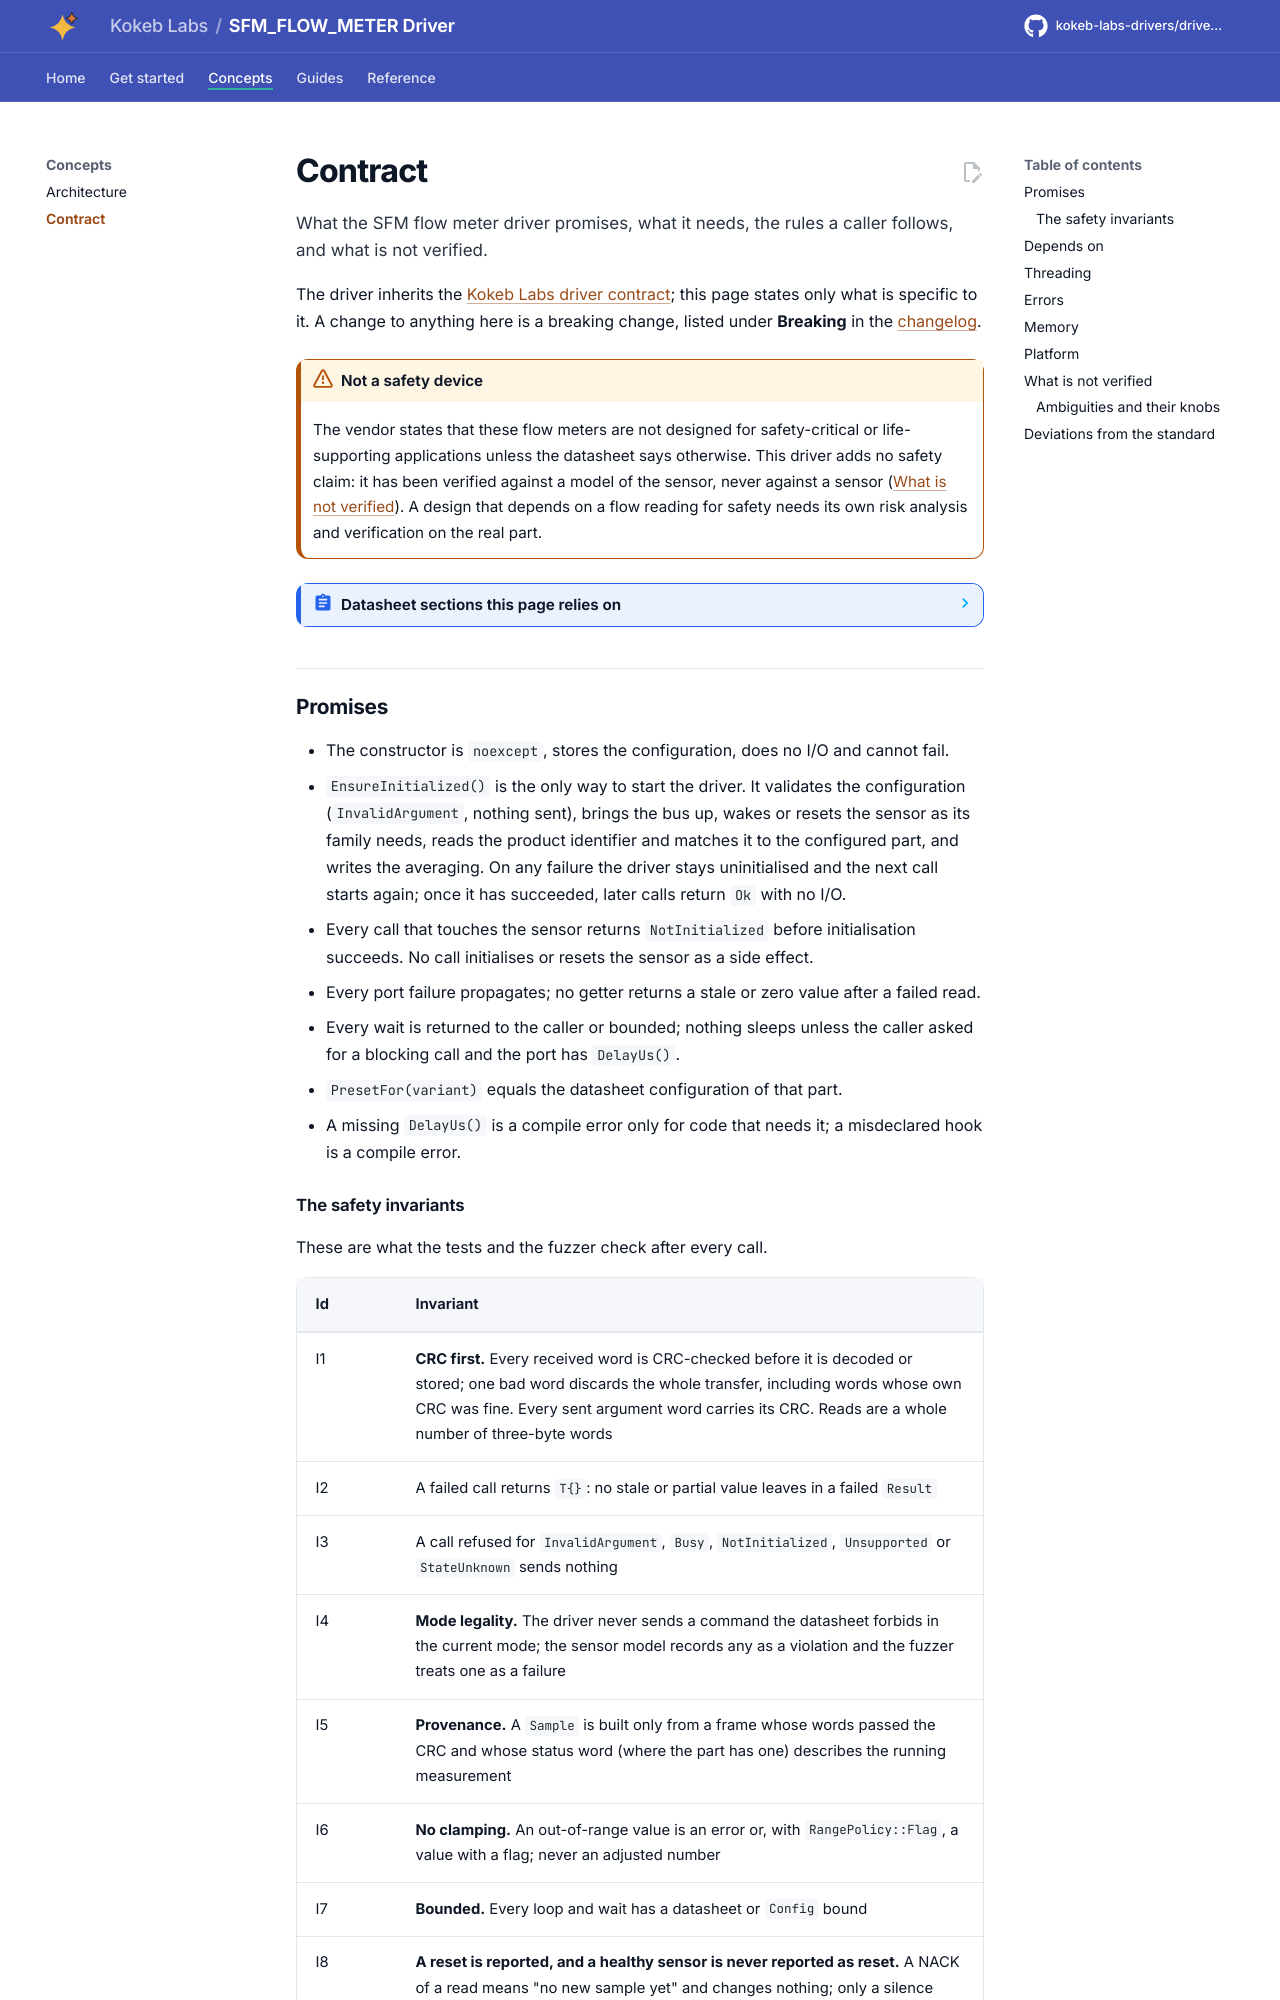

repository: kokeb-labs-drivers/driver-sfm-flow-meter · page: dev/contract/index.html · generator: mkdocs

# Contract

What the SFM flow meter driver promises, what it needs, the rules a caller follows, and what is not verified.

The driver inherits the [Kokeb Labs driver
contract](https://github.com/kokeb-labs/.github/blob/main/standards/driver.md);
this page states only what is specific to it. A change to anything here is a breaking change, listed under
**Breaking** in the [changelog](changelog.md).

!!! warning "Not a safety device"
    The vendor states that these flow meters are not designed for safety-critical or life-supporting applications
    unless the datasheet says otherwise. This driver adds no safety claim: it has been verified against a model of the
    sensor, never against a sensor ([What is not verified](#what-is-not-verified)). A design that depends on a flow
    reading for safety needs its own risk analysis and verification on the real part.

<!-- generated: datasheet-refs -->
??? abstract "Datasheet sections this page relies on"

    - Sf04 CRC: Sensirion AG SFM4100 CRC 1.0, CRC calculation, [p. 2](https://sensirion.com/media/documents/FA1A9B3B/6165B558/Sensirion_Mass_Flow_Meters_CRC_Calculation_V1_1.pdf#page=2)
    - Command framing and read framing: Sensirion AG SFM4300 D1 1.0, 4.2 I2C sequences, [p. 9](https://sensirion.com/media/documents/024CBAA1/62987ADF/Sensirion_Datasheet_SFM4300.pdf#page=9)
    - Status word: Sensirion AG SFM4300 D1 1.0, 4.3.2 Read measurement results, Table 5, [p. 11](https://sensirion.com/media/documents/024CBAA1/62987ADF/Sensirion_Datasheet_SFM4300.pdf#page=11)
    - Stop measurement: Sensirion AG SFM4300 D1 1.0, 4.3.4 Stop continuous measurement, [p. 12](https://sensirion.com/media/documents/024CBAA1/62987ADF/Sensirion_Datasheet_SFM4300.pdf#page=12)
    - Scale factor, offset and unit: Sensirion AG SFM4300 D1 1.0, 4.3.6 Read scale factor, offset and flow unit; 4.5 Unit conversion, [p. 13](https://sensirion.com/media/documents/024CBAA1/62987ADF/Sensirion_Datasheet_SFM4300.pdf#page=13)
    - Soft reset (general call): Sensirion AG SFM4300 D1 1.0, 4.3.7 Soft reset, [p. 13](https://sensirion.com/media/documents/024CBAA1/62987ADF/Sensirion_Datasheet_SFM4300.pdf#page=13)
    - CRC-8 of every word: Sensirion AG SFM4300 D1 1.0, 4.4 Checksum calculation, Table 14, [p. 15](https://sensirion.com/media/documents/024CBAA1/62987ADF/Sensirion_Datasheet_SFM4300.pdf#page=15)
    - Sfx6000 frame, start codes and addresses (preliminary): Sensirion AG SFx6000 I2C 1.1, I2C interface reference (preliminary), [p. 6](https://sensirion.com/media/documents/3D857436/65156AC0/GF_AN_SFC6xxx_I2C_InterfaceReference1.1.pdf#page=6)
    - Legacy command set with pointer registers (Sf05): Sensirion AG SFM-05 not printed (vendor page: 10/2026), I2C functional description (commands, EEPROM, serial, CRC), [p. 4](https://sensirion.com/media/documents/BE7405C4/6AC34DFB/GF_AN_SFM-05_I2C_Functional_Description.pdf#page=4)

    All of them, with the driver API for each: [Datasheet map](datasheet.md).
<!-- /generated -->
